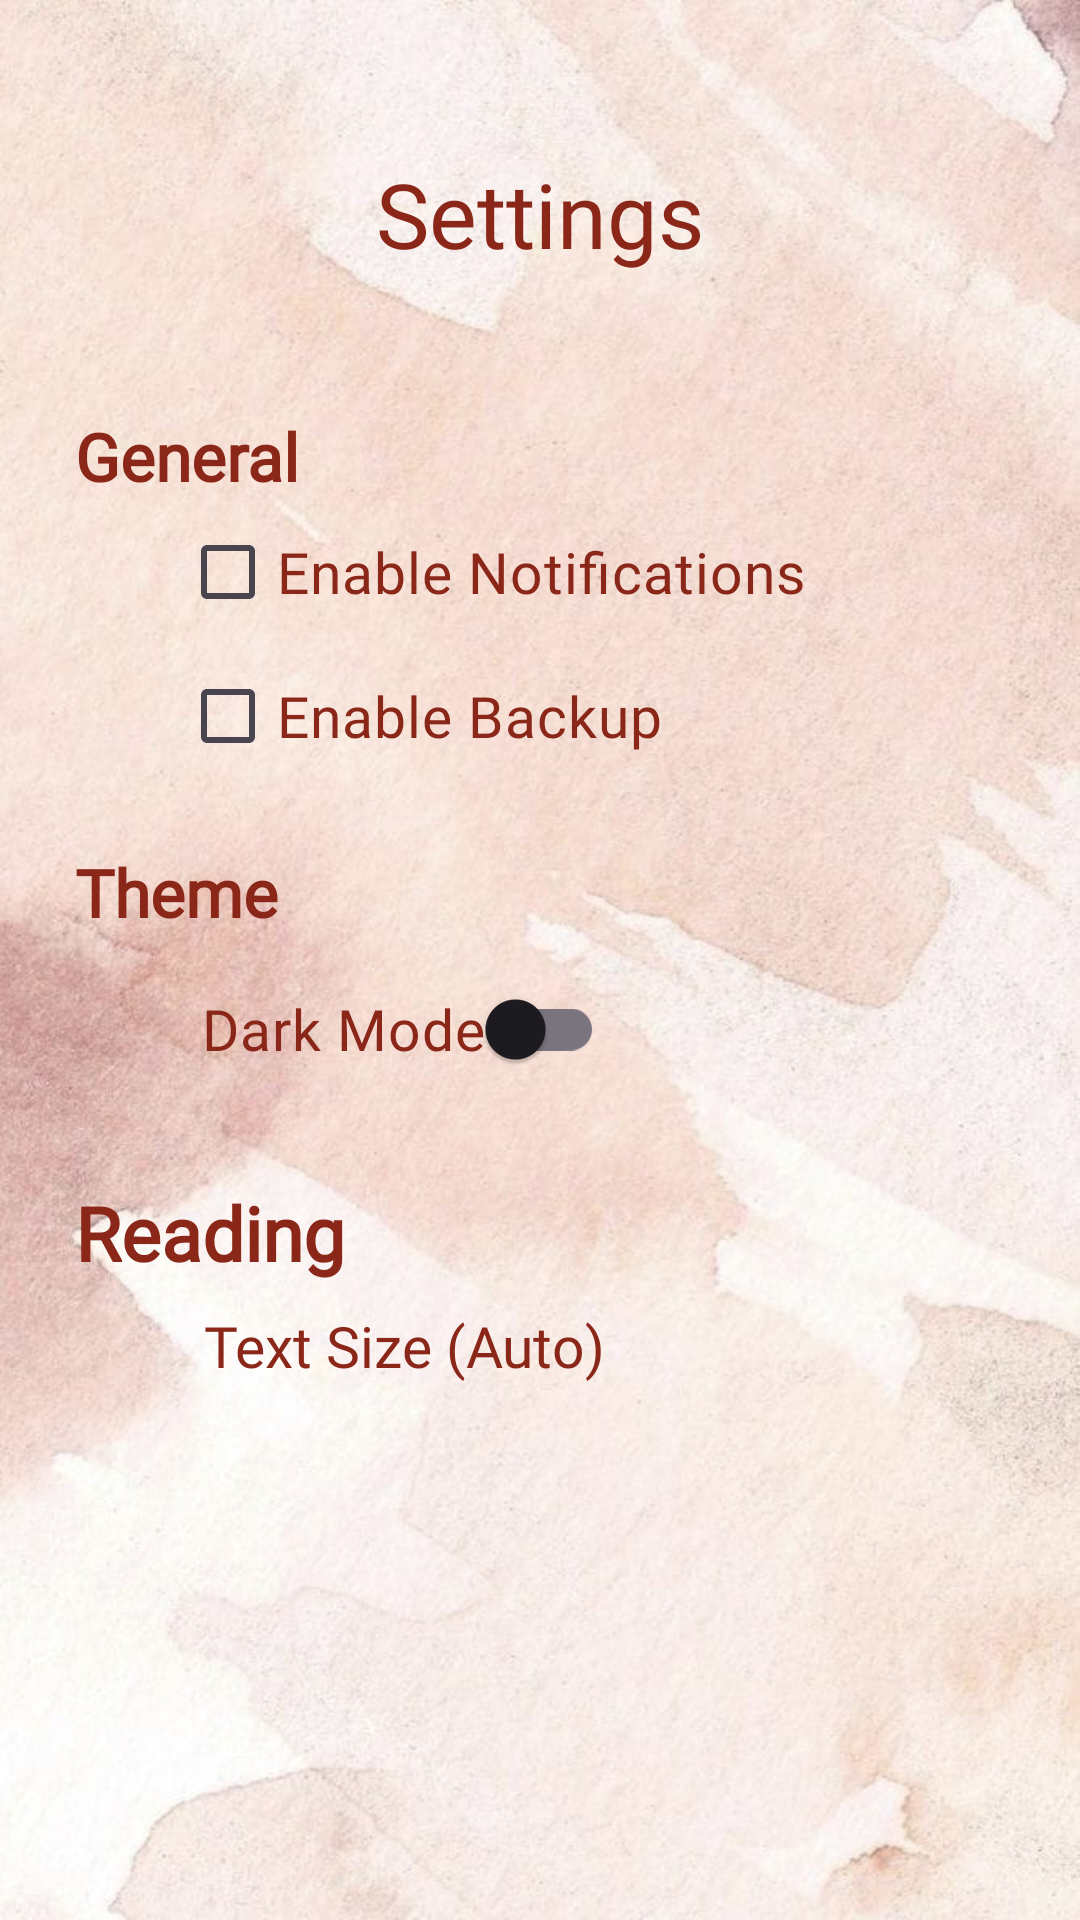

Here is an Android app screen rendered from its layout file. Give the layout XML and the strings, colors and styles it references.
<!-- AndroidManifest.xml: application theme Base.Theme.BookBlossom -->
<!-- res/layout/fragment_settings.xml -->
<LinearLayout xmlns:android="http://schemas.android.com/apk/res/android"
    android:layout_width="match_parent"
    android:layout_height="match_parent"
    android:background="@drawable/menu_background"
    android:orientation="vertical">

    
    <TextView
        android:id="@+id/text_settings"
        android:layout_width="wrap_content"
        android:layout_height="wrap_content"
        android:layout_marginTop="35dp"
        android:text="Settings"
        android:textColor="@color/mainPageText"
        android:fontFamily="@font/poetsen_one_regular"
        android:textSize="30sp"
        android:layout_gravity="center"
        android:padding="16dp" />

    
    <TextView
        android:id="@+id/text_general"
        android:layout_width="wrap_content"
        android:textColor="@color/mainPageText"
        android:layout_height="wrap_content"
        android:fontFamily="@font/poetsen_one_regular"
        android:layout_marginTop="30dp"
        android:paddingLeft="25dp"
        android:text="General"
        android:textStyle="bold"
        android:textSize="22sp" />

    <CheckBox
        android:id="@+id/checkBoxNotification"
        android:layout_width="wrap_content"
        android:layout_height="wrap_content"
        android:text="Enable Notifications"
        android:textColor="@color/mainPageText"
        android:fontFamily="@font/poetsen_one_regular"
        android:textSize="19sp"
        android:layout_marginLeft="60sp" />

    <CheckBox
        android:id="@+id/checkBoxBackup"
        android:layout_width="wrap_content"
        android:layout_height="wrap_content"
        android:text="Enable Backup"
        android:fontFamily="@font/poetsen_one_regular"
        android:textSize="19sp"
        android:textColor="@color/mainPageText"
        android:layout_marginLeft="60sp" />

    <TextView
        android:id="@+id/text_theme"
        android:layout_width="wrap_content"
        android:textColor="@color/mainPageText"
        android:layout_height="wrap_content"
        android:fontFamily="@font/poetsen_one_regular"
        android:layout_marginTop="20dp"
        android:paddingLeft="25sp"
        android:text="Theme"
        android:textStyle="bold"
        android:textSize="22sp" />


    <androidx.appcompat.widget.SwitchCompat

        android:id="@+id/switchMode"
        android:layout_width="wrap_content"
        android:layout_height="wrap_content"
        android:text="Dark Mode"
        android:textColor="@color/mainPageText"
        android:fontFamily="@font/poetsen_one_regular"
        android:textSize="19sp"
        android:paddingLeft="60sp"
        android:layout_margin="7sp"
        android:background="?attr/selectableItemBackground" />

    
    <TextView
        android:id="@+id/text_reading"
        android:layout_width="wrap_content"
        android:layout_height="wrap_content"
        android:text="Reading"
        android:fontFamily="@font/poetsen_one_regular"
        android:layout_marginTop="20sp"
        android:textColor="@color/mainPageText"
        android:textStyle="bold"
        android:textSize="25sp"
        android:paddingLeft="25sp" />

    <TextView
        android:id="@+id/textSize"
        android:layout_width="wrap_content"
        android:layout_height="wrap_content"
        android:text="Text Size (Auto)"
        android:textColor="@color/mainPageText"
        android:fontFamily="@font/poetsen_one_regular"
        android:textSize="19sp"
        android:paddingLeft="60sp"
        android:layout_margin="8dp" />

</LinearLayout>
<!-- resources referenced by this layout -->
<resources>
  <color name="mainPageText">#8A2719</color>
  <!-- drawable menu_background: jpg bitmap (drawable, 73896 bytes) -->
  <style name="Base.Theme.BookBlossom" parent="Theme.Material3.DayNight.NoActionBar">
          
          
      </style>
</resources>
